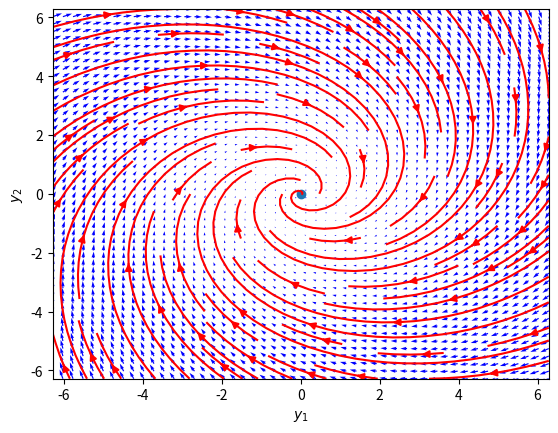

Write the Python code that produced this figure.
import numpy as np
import matplotlib.pyplot as plt

# Given some limit of phase space, system of equation and initial condtions the function should give you 
#################################### Phase Portraits ################################################### 


# defining the derivatives. Matrix multiplication 
def sys(Y):
    y1, y2 = Y
    return  A[0,0]*y1 + A[0,1]*y2, A[1,0]*y1 + A[1,1]*y2


def phase_portraits(f):
    
    # grid points for our spacial function quiver 
    y1 = np.linspace(-2*np.pi,2*np.pi , 50)
    y2 = np.linspace(-2*np.pi, 2*np.pi, 50)
    
    # defining grid here, it will give you ordered pairs 
    Y1, Y2 = np.meshgrid(y1, y2)

    
    # defining the empty array for derivatives
    u, v = np.zeros(Y1.shape), np.zeros(Y2.shape)
    
    # From the function passed which is essentially discribing your system, 
    # We are going to find derivative at each point so as to find the velocities. 
    for i in range(np.size(y1)):
        for j in range(np.size(y2)):
            u[i,j],v[i,j]= f([Y1[i, j], Y2[i, j]])   
    
    # Here, function f needs to give you speeds in different directions as a function of its position
    # You can also simply give the matrix as parameter and manipulate it here to compute the velocities. 

    ############################################# Plotting ####################################################
    ###########################################################################################################        
    plt.figure()
    S = plt.streamplot(Y1, Y2, u, v,color='r')
    Q = plt.quiver(Y1, Y2, u, v,color='b')
    plt.xlabel('$y_1$')
    plt.ylabel('$y_2$')
    plt.scatter(0,0)
    plt.show()       

# Since any system is recognized by the matrix A, we'll define here a random matrix.

A = np.matrix([[-.5, 1],[-1, -.5]])
phase_portraits(sys)